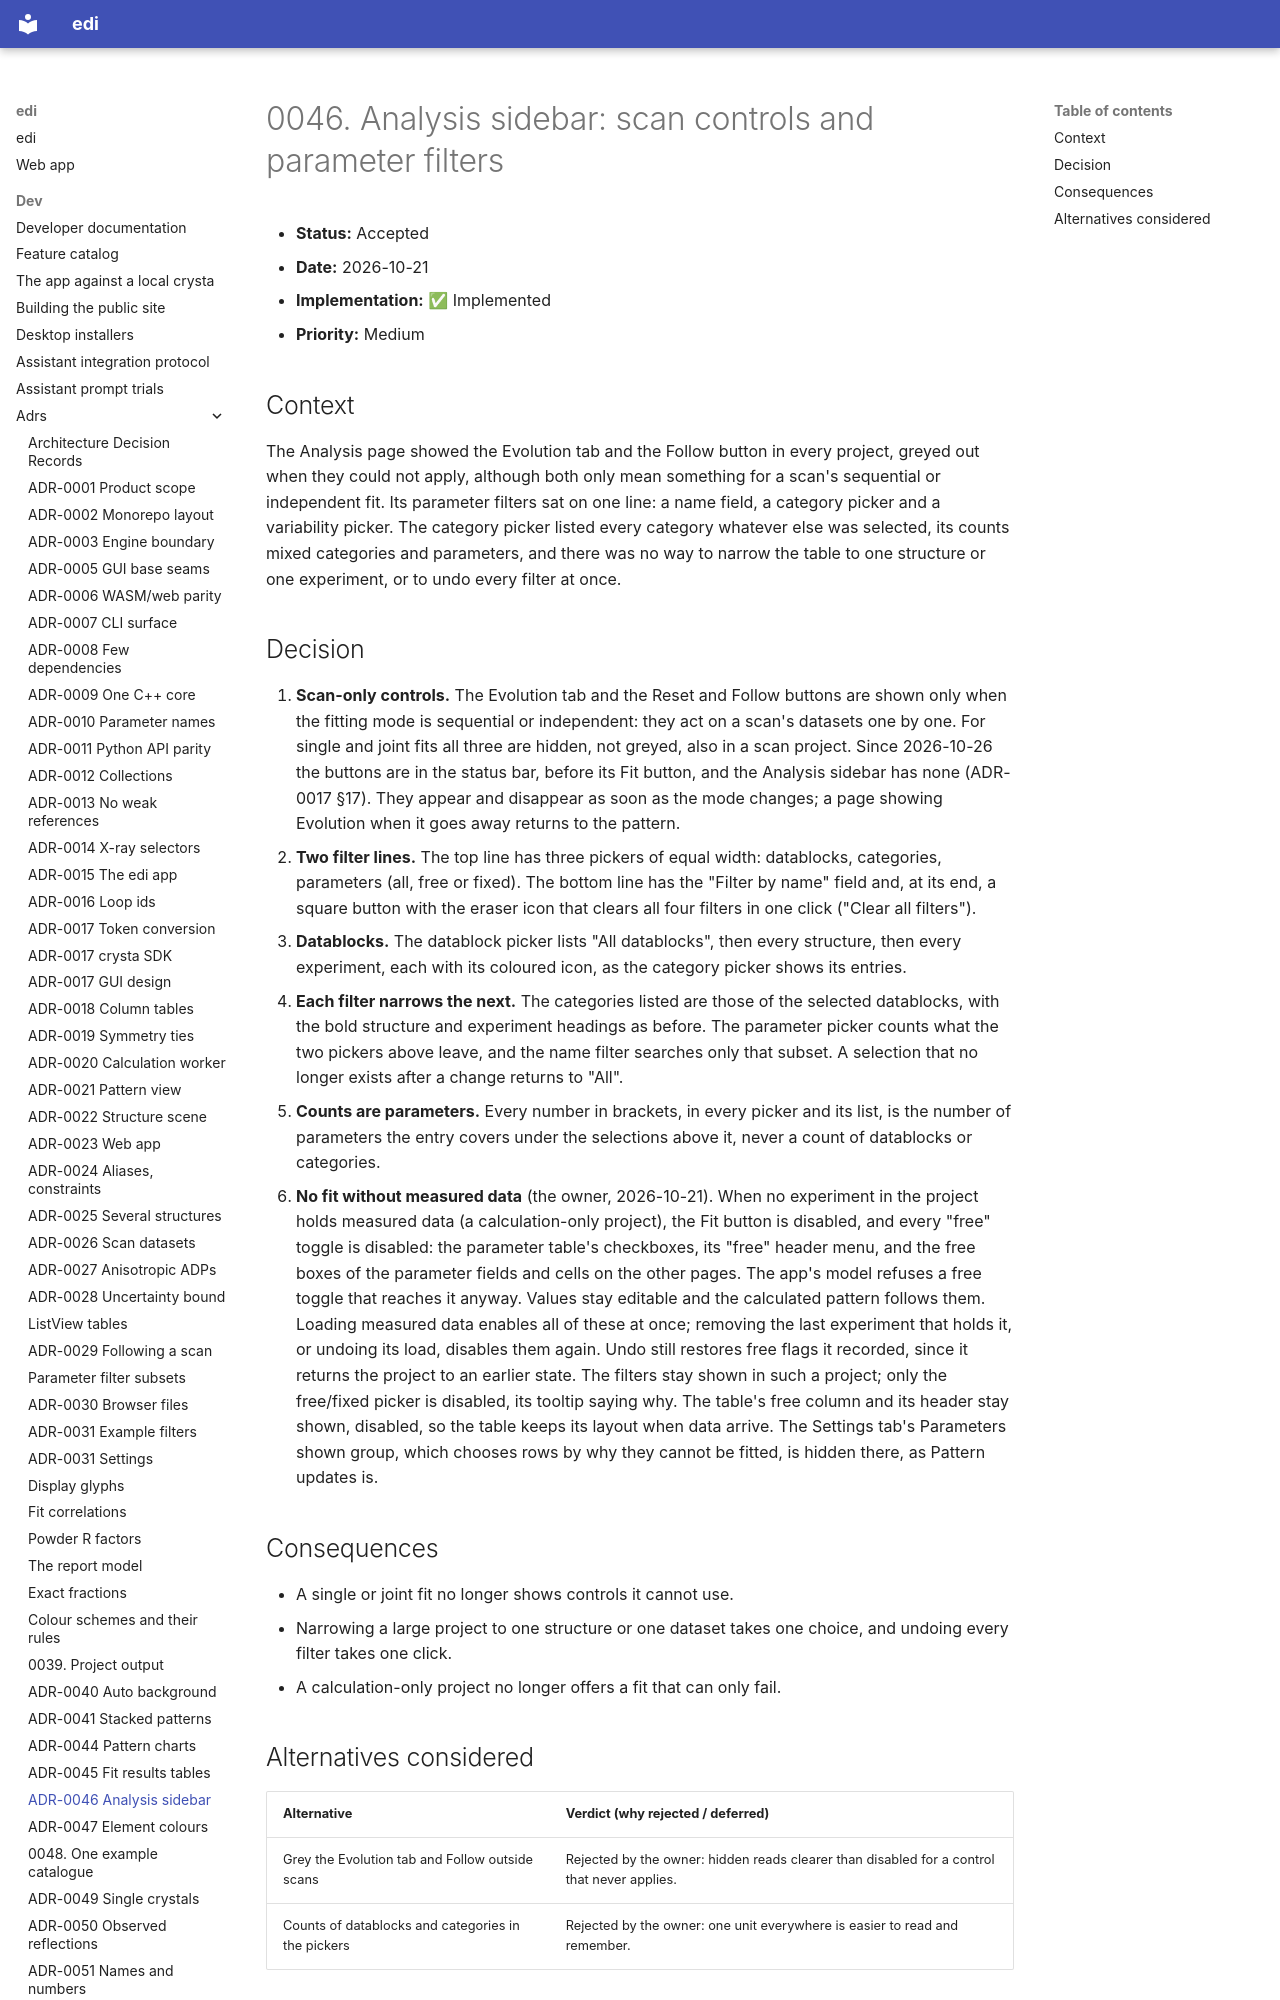

repository: enhantica/edi · page: dev/adrs/0046-analysis-sidebar-scan-controls-and-filters/index.html · generator: mkdocs

# 0046. Analysis sidebar: scan controls and parameter filters

- **Status:** Accepted
- **Date:** 2026-10-21
- **Implementation:** ✅ Implemented
- **Priority:** Medium

## Context

The Analysis page showed the Evolution tab and the Follow button in every project, greyed out when they could not
apply, although both only mean something for a scan's sequential or independent fit. Its parameter filters sat on one
line: a name field, a category picker and a variability picker. The category picker listed every category whatever
else was selected, its counts mixed categories and parameters, and there was no way to narrow the table to one
structure or one experiment, or to undo every filter at once.
